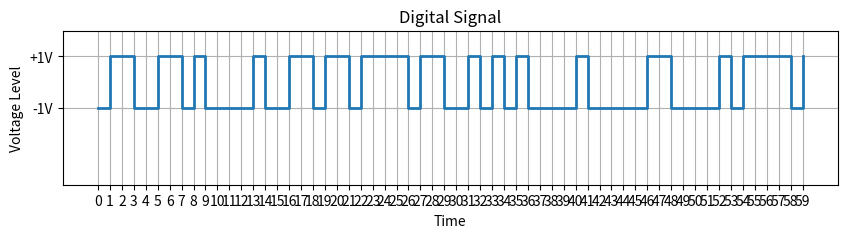

Generate this figure with matplotlib:
import numpy as np
import matplotlib.pyplot as plt

# 0과 1을 1/2 확률로 랜덤하게 생성
data = np.random.choice([0, 1], size=60, p=[0.5, 0.5])

# 전압 레벨 설정
voltage_levels = {0: '-1', 1: '+1'}

# 디지털 데이터를 전압 레벨로 변환
digital_signal = [voltage_levels[i] for i in data]

# 디지털 파형 그리기
plt.figure(figsize=(10, 2))
plt.step(range(0, len(digital_signal)*2, 2), digital_signal, where='post', linewidth=2)
plt.title('Digital Signal')
plt.xlabel('Time')
plt.ylabel('Voltage Level')
plt.xticks(np.arange(0, len(data)*2, step=2), labels=np.arange(0, len(data), step=1)) 
plt.yticks([0, 1], ['-1V', '+1V'])
plt.ylim(-1.5, 1.5)
plt.grid(True)
plt.show()